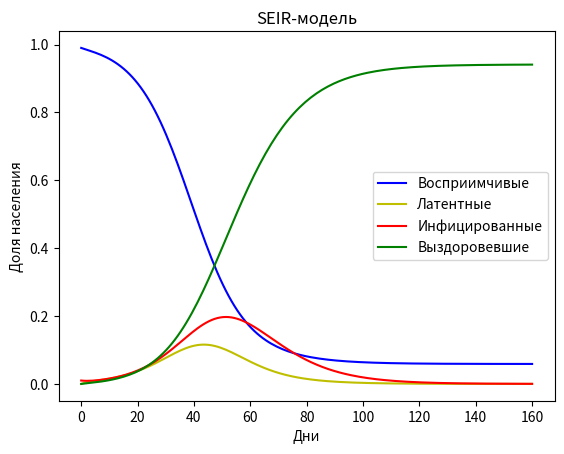

Source code (Python):
import numpy as np
from scipy.integrate import odeint
import matplotlib.pyplot as plt

def seir_model(y, t, beta, sigma, gamma):
    S, E, I, R = y
    dSdt = -beta * S * I
    dEdt = beta * S * I - sigma * E
    dIdt = sigma * E - gamma * I
    dRdt = gamma * I
    return [dSdt, dEdt, dIdt, dRdt]

def main():
    # Параметры модели
    beta = 0.3   # скорость передачи
    sigma = 1/5.1 # инкубационный период (обратная величина)
    gamma = 0.1  # скорость выздоровления
    S0 = 0.99    # начальное количество восприимчивых
    E0 = 0.0     # начальное количество латентных
    I0 = 0.01    # начальное количество инфицированных
    R0 = 0.0     # начальное количество выздоровевших
    y0 = [S0, E0, I0, R0]

    # Время моделирования (дни)
    t = np.linspace(0, 160, 160)

    # Решение системы дифференциальных уравнений
    sol = odeint(seir_model, y0, t, args=(beta, sigma, gamma))

    # Построение графика
    S, E, I, R = sol.T
    plt.plot(t, S, 'b', label='Восприимчивые')
    plt.plot(t, E, 'y', label='Латентные')
    plt.plot(t, I, 'r', label='Инфицированные')
    plt.plot(t, R, 'g', label='Выздоровевшие')
    plt.xlabel('Дни')
    plt.ylabel('Доля населения')
    plt.title('SEIR-модель')
    plt.legend()
    plt.show()

if __name__ == '__main__':
    main()
